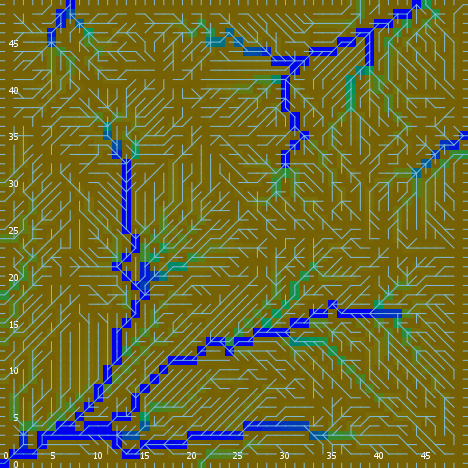

The data file committed next to this chart (first rows):
export-world data (NetLogo 6.0.4)
land_05_withInitialEcologicalCommunities…
05/11/2020 14:35:37:192 +0100
RANDOM STATE
0 0 -1727483681 365 1.6583665138118762 f…
GLOBALS
min-pxcor, max-pxcor, min-pycor, max-pycor, perspective, subject, nextIndex, directed-links, ticks, display-mode, ecol_brushfrequencyinflection, ecol_brushfrequencyrate, ecol_grassfrequencyinflection, ecol_grassfrequencyrate, ecol_woodfrequencyinflection, ecol_woodfrequencyrate, elevationdistribution, elev_algorithm-style, elev_featureanglerange, elev_inversioniterations, elev_noise, elev_numdepressions, elev_numprotuberances, elev_numranges
0, 49, 0, 49, 0, nobody, 2600, "UNDIRECTED", -1, "ecological community composition", 17.25, 0.02056, 2.354, 0.01192, 49.32, 0.08264, [1.2296593698315132 2.5984937652305335 2…, "C#", 12.14, 0.3793, 1.958, 8, 1, 29
TURTLES
who, color, heading, xcor, ycor, shape, label, label-color, breed, hidden?, size, pen-size, pen-mode, numpoints
0, 95, 272, 30, 21, "default", "", 9.9, {breed flowholders}, true, 1, 1, "up", 
1, 25, 209, 44, 14, "default", "", 9.9, {breed flowholders}, true, 1, 1, "up", 
2, 5, 94, 36, 25, "default", "", 9.9, {breed flowholders}, true, 1, 1, "up", 
3, 97, 90, 49, 16, "line half", "", 9.9, {breed flowholders}, false, 1, 1, "up", 
4, 35, 140, 33, 42, "default", "", 9.9, {breed flowholders}, true, 1, 1, "up", 
5, 15, 98, 32, 4, "default", "", 9.9, {breed flowholders}, true, 1, 1, "up", 
6, 15, 235, 22, 41, "default", "", 9.9, {breed flowholders}, true, 1, 1, "up", 
7, 85, 281, 8, 27, "default", "", 9.9, {breed flowholders}, true, 1, 1, "up", 
8, 97, 180, 7, 0, "line half", "", 9.9, {breed flowholders}, false, 1, 1, "up", 
9, 95, 94, 3, 36, "default", "", 9.9, {breed flowholders}, true, 1, 1, "up", 
10, 55, 340, 40, 31, "default", "", 9.9, {breed flowholders}, true, 1, 1, "up", 
11, 95, 229, 11, 10, "default", "", 9.9, {breed flowholders}, true, 1, 1, "up", 
12, 95, 90, 26, 12, "default", "", 9.9, {breed flowholders}, true, 1, 1, "up", 
13, 65, 184, 20, 14, "default", "", 9.9, {breed flowholders}, true, 1, 1, "up", 
14, 115, 119, 24, 5, "default", "", 9.9, {breed flowholders}, true, 1, 1, "up", 
15, 15, 287, 21, 18, "default", "", 9.9, {breed flowholders}, true, 1, 1, "up", 
16, 75, 331, 7, 20, "default", "", 9.9, {breed flowholders}, true, 1, 1, "up", 
17, 105, 158, 13, 39, "default", "", 9.9, {breed flowholders}, true, 1, 1, "up", 
18, 85, 332, 20, 1, "default", "", 9.9, {breed flowholders}, true, 1, 1, "up", 
19, 105, 64, 32, 40, "default", "", 9.9, {breed flowholders}, true, 1, 1, "up", 
20, 45, 74, 43, 39, "default", "", 9.9, {breed flowholders}, true, 1, 1, "up", 
21, 25, 109, 32, 32, "default", "", 9.9, {breed flowholders}, true, 1, 1, "up", 
22, 115, 121, 26, 27, "default", "", 9.9, {breed flowholders}, true, 1, 1, "up", 
23, 25, 358, 27, 18, "default", "", 9.9, {breed flowholders}, true, 1, 1, "up", 
24, 65, 148, 18, 25, "default", "", 9.9, {breed flowholders}, true, 1, 1, "up", 
25, 15, 196, 48, 15, "default", "", 9.9, {breed flowholders}, true, 1, 1, "up", 
26, 55, 227, 31, 19, "default", "", 9.9, {breed flowholders}, true, 1, 1, "up", 
27, 55, 326, 44, 23, "default", "", 9.9, {breed flowholders}, true, 1, 1, "up", 
28, 97, 180, 19, 0, "line half", "", 9.9, {breed flowholders}, false, 1, 1, "up", 
29, 15, 267, 31, 16, "default", "", 9.9, {breed flowholders}, true, 1, 1, "up", 
30, 125, 225, 3, 14, "default", "", 9.9, {breed flowholders}, true, 1, 1, "up", 
31, 105, 232, 30, 36, "default", "", 9.9, {breed flowholders}, true, 1, 1, "up", 
32, 25, 343, 15, 47, "default", "", 9.9, {breed flowholders}, true, 1, 1, "up", 
33, 75, 110, 12, 35, "default", "", 9.9, {breed flowholders}, true, 1, 1, "up", 
34, 25, 117, 30, 20, "default", "", 9.9, {breed flowholders}, true, 1, 1, "up", 
35, 45, 274, 17, 25, "default", "", 9.9, {breed flowholders}, true, 1, 1, "up", 
36, 45, 145, 4, 36, "default", "", 9.9, {breed flowholders}, true, 1, 1, "up", 
37, 95, 94, 33, 46, "default", "", 9.9, {breed flowholders}, true, 1, 1, "up", 
38, 5, 354, 4, 29, "default", "", 9.9, {breed flowholders}, true, 1, 1, "up", 
39, 15, 281, 5, 14, "default", "", 9.9, {breed flowholders}, true, 1, 1, "up", 
40, 135, 12, 39, 27, "default", "", 9.9, {breed flowholders}, true, 1, 1, "up", 
41, 25, 150, 20, 24, "default", "", 9.9, {breed flowholders}, true, 1, 1, "up", 
42, 105, 57, 21, 36, "default", "", 9.9, {breed flowholders}, true, 1, 1, "up", 
43, 75, 250, 23, 37, "default", "", 9.9, {breed flowholders}, true, 1, 1, "up", 
44, 65, 291, 10, 21, "default", "", 9.9, {breed flowholders}, true, 1, 1, "up", 
45, 115, 189, 43, 40, "default", "", 9.9, {breed flowholders}, true, 1, 1, "up", 
46, 135, 219, 48, 10, "default", "", 9.9, {breed flowholders}, true, 1, 1, "up", 
47, 35, 222, 16, 45, "default", "", 9.9, {breed flowholders}, true, 1, 1, "up", 
48, 95, 62, 6, 19, "default", "", 9.9, {breed flowholders}, true, 1, 1, "up", 
49, 5, 179, 44, 7, "default", "", 9.9, {breed flowholders}, true, 1, 1, "up", 
50, 105, 287, 6, 1, "default", "", 9.9, {breed flowholders}, true, 1, 1, "up", 
... 10,544 more rows
